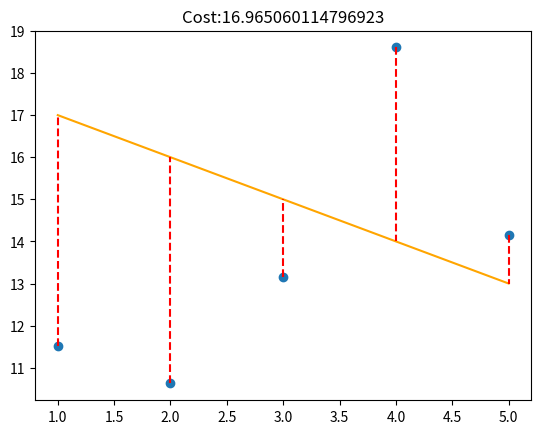
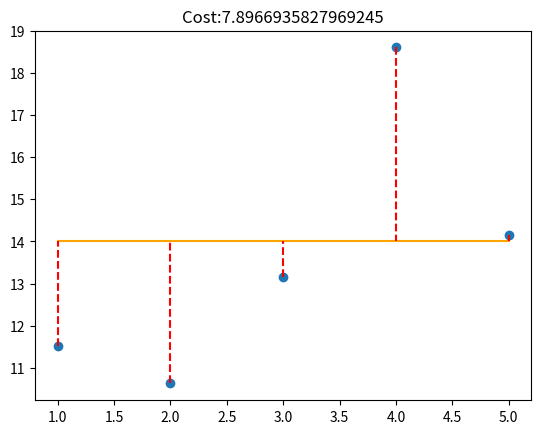
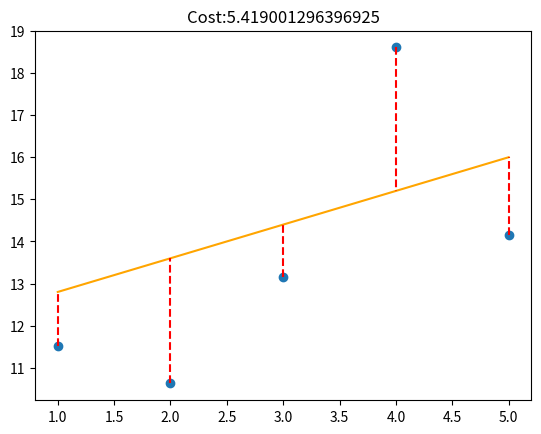

Write the Python code that produced these figures, in order.
from matplotlib import pyplot as plt
import numpy as np

def is_vector_column(vec):
    if not (isinstance(vec, np.ndarray)):
        return False
    if (vec.dtype != "float64" and vec.dtype != "int64"):
        return False
    if len(vec.shape) != 2:
        return False
    if vec.size == 0:
        return False
    if (vec.shape[1] != 1):
        return False
    return True

def is_vector(vec):
    if (len(vec.shape) == 1):
        print("changed")
        vec = np.atleast_2d(vec).T

def plot_with_loss(x, y, theta):
    """Plot the data and prediction line from three non-empty numpy.ndarray.
    Args:
    x: has to be an numpy.ndarray, a vector of dimension m * 1.
    y: has to be an numpy.ndarray, a vector of dimension m * 1.
    theta: has to be an numpy.ndarray, a vector of dimension 2 * 1.
    Returns:
        Nothing.
    Raises:
        This function should not raise any Exception.
    """

    if not (isinstance(x, np.ndarray)) or not (isinstance(theta, np.ndarray) or not isinstance(y, np.ndarray)):
        return None
    if (len(x.shape) > 2 or len(theta.shape) > 2 or len(y.shape) > 2):
        return None
    if (x.dtype != "float64" and x.dtype != "int64"):
        return None 
    if (y.dtype != "float64" and y.dtype != "int64"):
        return None 
    if (theta.dtype != "float64" and theta.dtype != "int64"):
        return None 
    if (x.size == 0 or theta.size == 0 or y.size == 0):
        return None
    if (len(theta.shape) == 1):
        theta = np.atleast_2d(theta).T
    if (len(x.shape) == 1):
        x = np.atleast_2d(x).T
    if len(y.shape) == 1:
        y = np.atleast_2d(y).T
    if (x.shape[1] != 1 or theta.shape[0] != 2 or theta.shape[1] != 1 or y.shape[1] != 1):
        return None
    if (x.shape[0] != y.shape[0]):
        return None

    X_prime = np.concatenate((np.ones(x.shape[0], dtype=x.dtype).reshape(x.shape[0], 1), x), axis=1)
    y_hat = np.matmul(X_prime, theta).astype(float)
    cost = np.sum(((y_hat - y) * (y_hat - y)) / (y.shape[0]))

    fig = plt.figure()
    plt.title(f"Cost:{cost}")
    plt.scatter(x, y)
    xplot = np.linspace(np.amin(x), np.amax(x), 100)
    yplot = xplot * theta[1][0] + theta[0][0]
    plt.plot(xplot, yplot, color ='orange')
    for idx in range(x.shape[0]):
        plt.vlines(x[idx], y[idx], y_hat[idx], color='red', linestyles='dashed')
    plt.show()


if __name__ == "__main__":

    print("Main Exemple")
    x = np.arange(1,6)
    y = np.array([11.52434424, 10.62589482, 13.14755699, 18.60682298, 14.14329568])

    theta1=np.array([18, -1])
    plot_with_loss(x, y, theta1)

    theta2 = np.array([14, 0])
    plot_with_loss(x, y, theta2)

    theta3 = np.array([12, 0.8])
    plot_with_loss(x, y, theta3)

